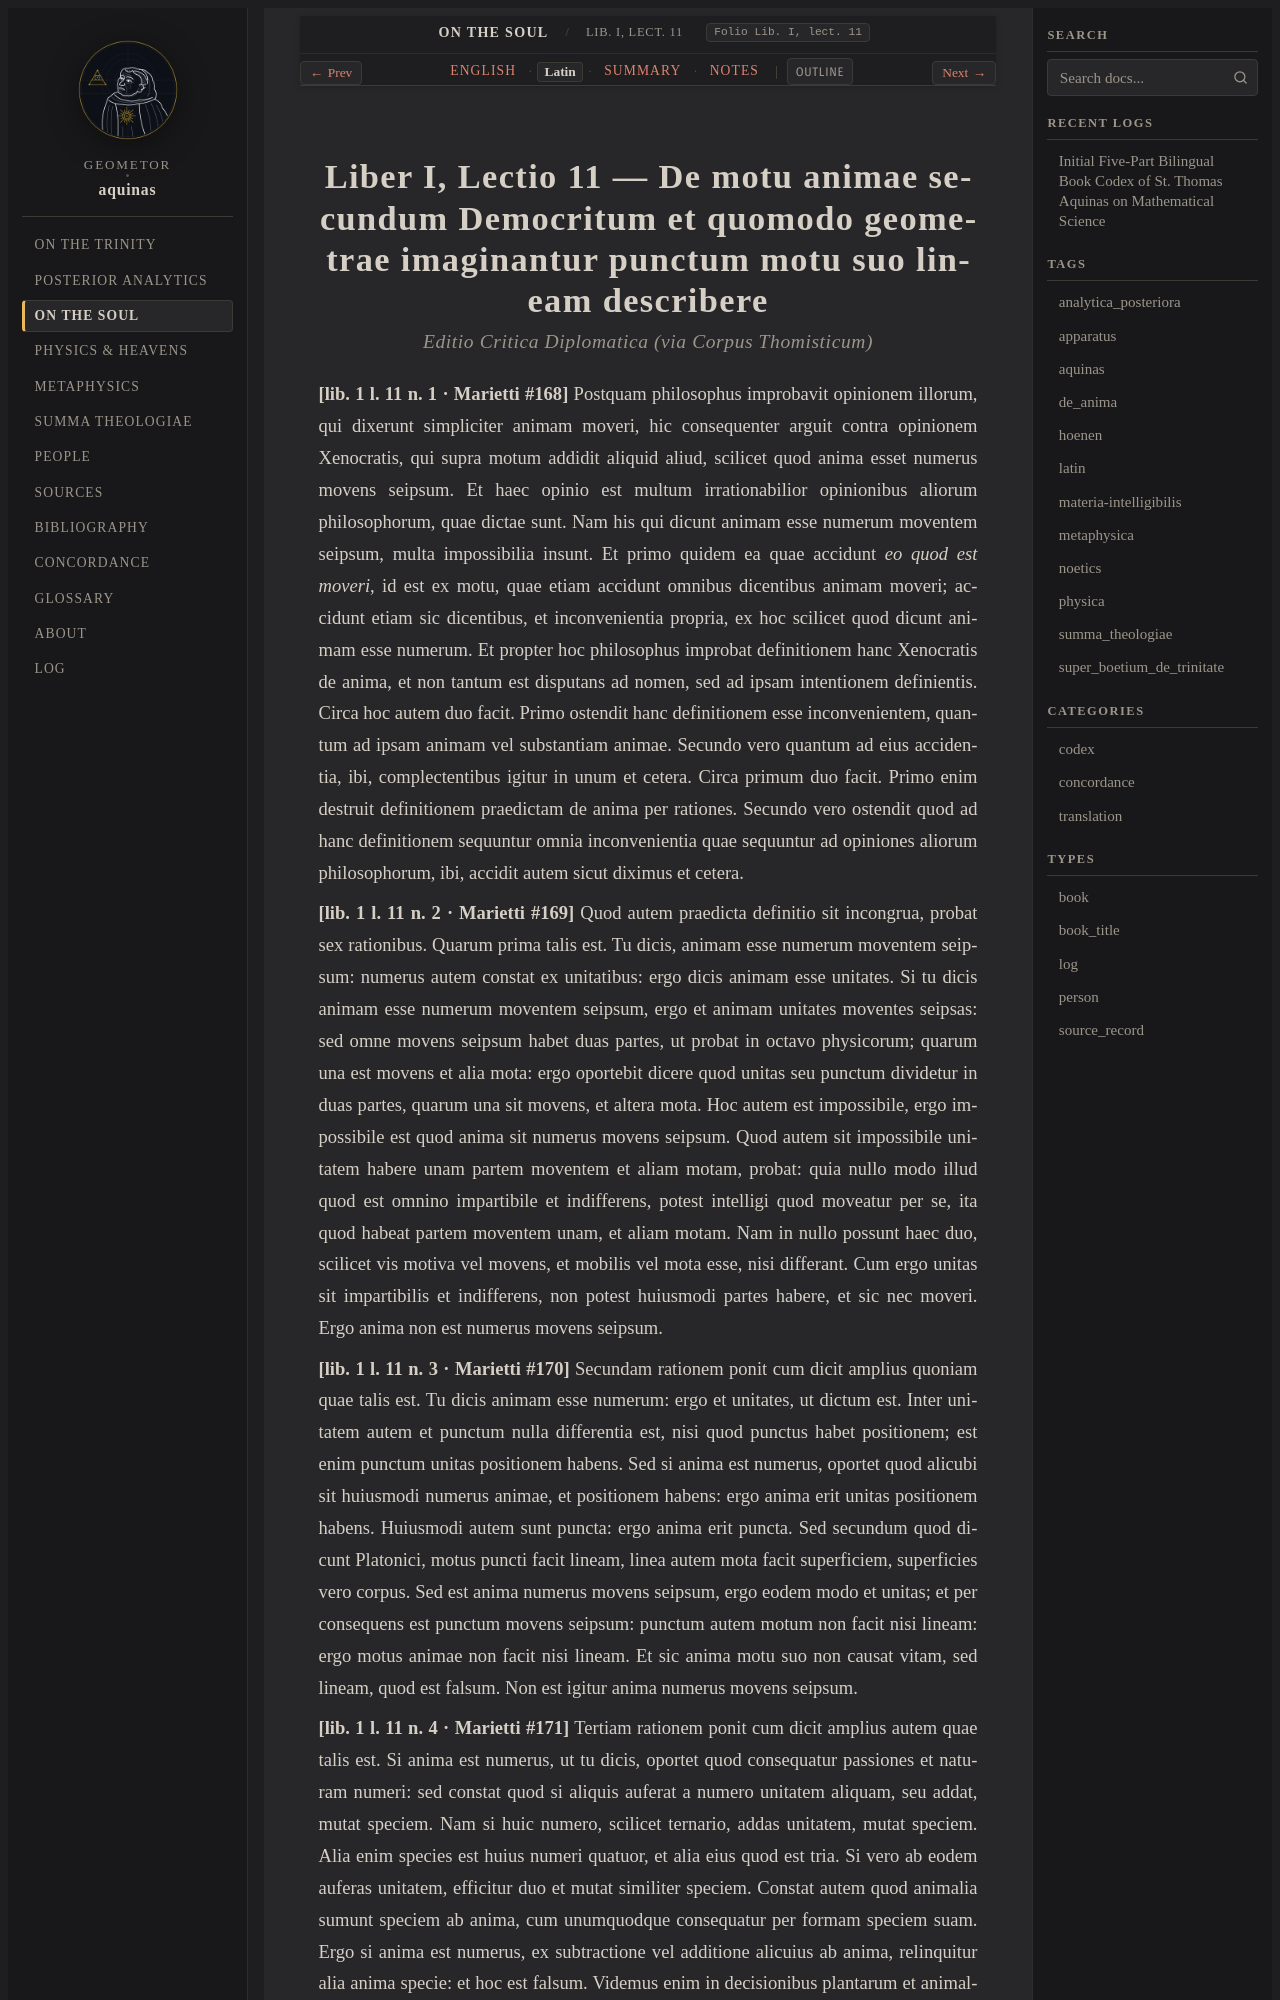

repository: geometor/aquinas · page: de_anima/lect_01/la.html · generator: sphinx

:order: 1
:canonical_id: Lib. I, lect. 11
:folio: Lib. I, lect. 11
:title: De motu animae secundum Democritum et quomodo geometrae imaginantur punctum motu suo lineam describere
:tracks: English: index | Latin: la | Summary: summary | Notes: notes

.. _de_anima-lect_01-la:
.. _de_anima-s1-la:
.. _pars-3-s1-la:
